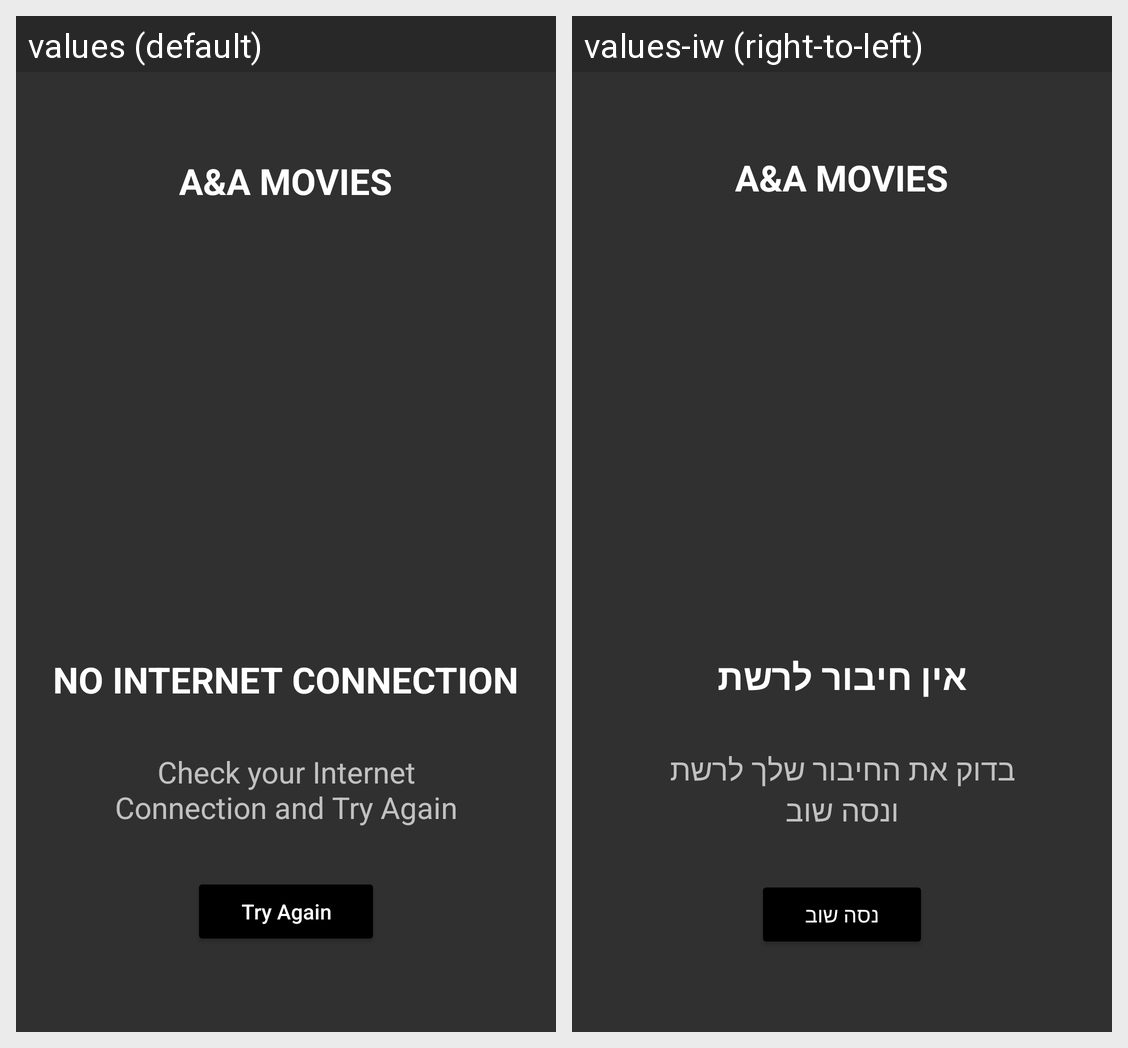

Locale-by-locale string values for the Android screen shown in this grid:
Android screen res/layout/no_connectivity.xml rendered under 2 locales, left to right: values (default), values-iw (right-to-left). Device: Nexus 5 (rendered at 1080×1920; each locale shown at half size, 540×960, under a caption strip naming it); theme Theme.AppCompat.NoActionBar.
Strings drawn on this screen, with the default value and each locale's value (text and hints the layout hard-codes, and strings that could not be matched under every locale, appear in the picture but are not listed):

app_name
  values: A&A Movies
  values-iw: A&A Movies

no_internet_connection_title
  values: No Internet Connection
  values-iw: אין חיבור לרשת

check_connection_subtitle
  values: Check your Internet Connection and Try Again
  values-iw: בדוק את החיבור שלך לרשת ונסה שוב

try_again_connection
  values: Try Again
  values-iw: נסה שוב
